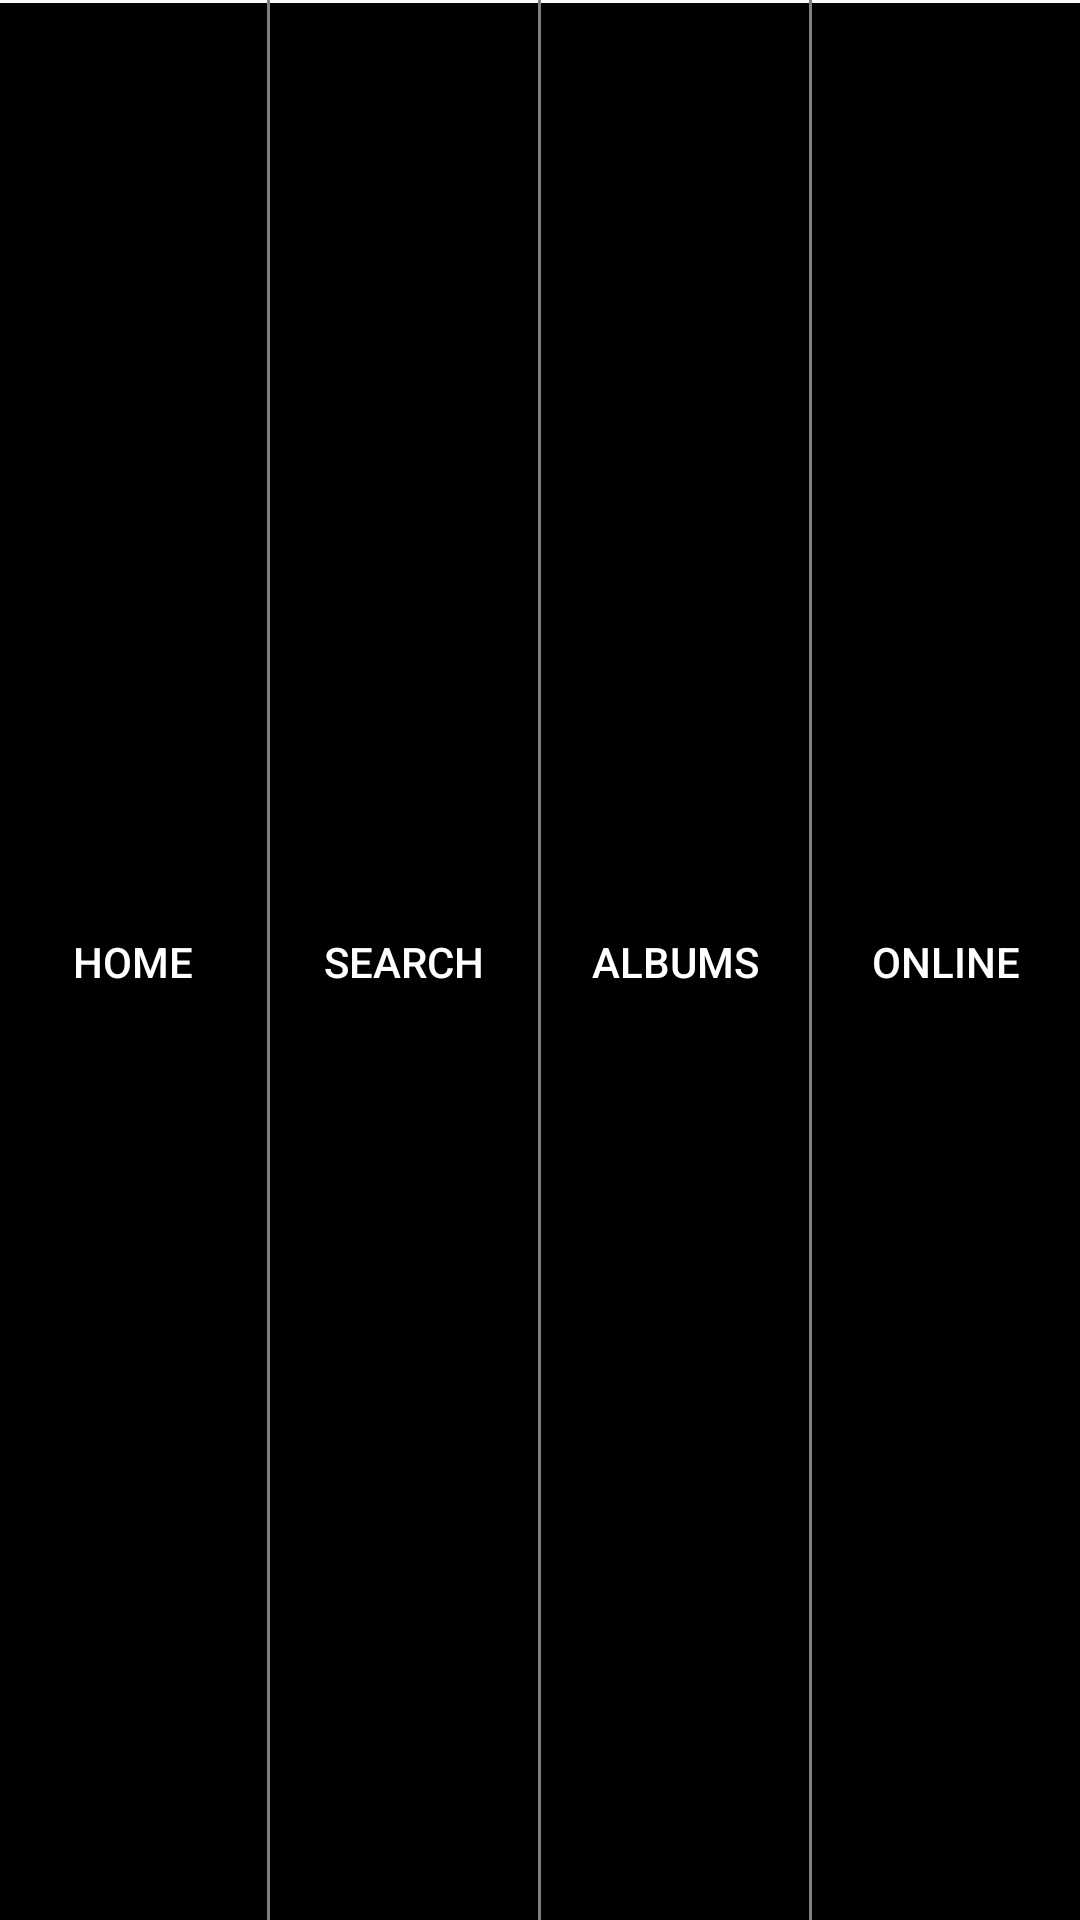

Reconstruct the res/layout file that produces this screen, plus the resources it refers to.
<!-- AndroidManifest.xml: application theme AppTheme -->
<!-- res/layout/navigation_bar.xml -->
<?xml version="1.0" encoding="utf-8"?>
<LinearLayout xmlns:android="http://schemas.android.com/apk/res/android"
    android:layout_width="match_parent"
    android:layout_height="?android:attr/actionBarSize"
    android:orientation="horizontal">

    <FrameLayout
        android:layout_width="0dp"
        android:layout_height="match_parent"
        android:layout_marginTop="1dp"
        android:layout_weight="1"
        android:background="@color/backgroundDark">

        <Button
            android:id="@+id/btn_home"
            android:layout_width="match_parent"
            android:layout_height="match_parent"
            android:background="?android:attr/selectableItemBackground"
            android:text="@string/home"
            android:textColor="@android:color/white" />
    </FrameLayout>

    <View
        android:layout_width="1dp"
        android:layout_height="match_parent"
        android:background="@color/listBackground" />

    <FrameLayout
        android:layout_width="0dp"
        android:layout_height="match_parent"
        android:layout_marginTop="1dp"
        android:layout_weight="1"
        android:background="@color/backgroundDark">

        <Button
            android:id="@+id/btn_search"
            android:layout_width="match_parent"
            android:layout_height="match_parent"
            android:background="?android:attr/selectableItemBackground"
            android:text="@string/search"
            android:textColor="@android:color/white" />
    </FrameLayout>

    <View
        android:layout_width="1dp"
        android:layout_height="match_parent"
        android:background="@color/listBackground" />

    <FrameLayout
        android:layout_width="0dp"
        android:layout_height="match_parent"
        android:layout_marginTop="1dp"
        android:layout_weight="1"
        android:background="@color/backgroundDark">

        <Button
            android:id="@+id/btn_library"
            android:layout_width="match_parent"
            android:layout_height="match_parent"
            android:background="?android:attr/selectableItemBackground"
            android:text="@string/albums"
            android:textColor="@android:color/white" />
    </FrameLayout>

    <View
        android:layout_width="1dp"
        android:layout_height="match_parent"
        android:background="@color/listBackground" />

    <FrameLayout
        android:layout_width="0dp"
        android:layout_height="match_parent"
        android:layout_marginTop="1dp"
        android:layout_weight="1"
        android:background="@color/backgroundDark">

        <Button
            android:id="@+id/btn_buy_online"
            android:layout_width="match_parent"
            android:layout_height="match_parent"
            android:background="?android:attr/selectableItemBackground"
            android:text="@string/online"
            android:textColor="@android:color/white" />
    </FrameLayout>
</LinearLayout>
<!-- resources referenced by this layout -->
<resources>
  <color name="backgroundDark">#000000</color>
  <color name="listBackground">#808080</color>
  <string name="albums">Albums</string>
  <string name="home">Home</string>
  <string name="online">Online</string>
  <string name="search">Search</string>
  <style name="AppTheme" parent="Theme.AppCompat.Light.DarkActionBar">
          
          <item name="colorPrimary">@color/colorPrimary</item>
          <item name="colorPrimaryDark">@color/colorPrimaryDark</item>
          <item name="colorAccent">@color/colorAccent</item>
      </style>
  <color name="colorPrimary">#000000</color>
  <color name="colorPrimaryDark">#424242</color>
  <color name="colorAccent">#D81B60</color>
</resources>
